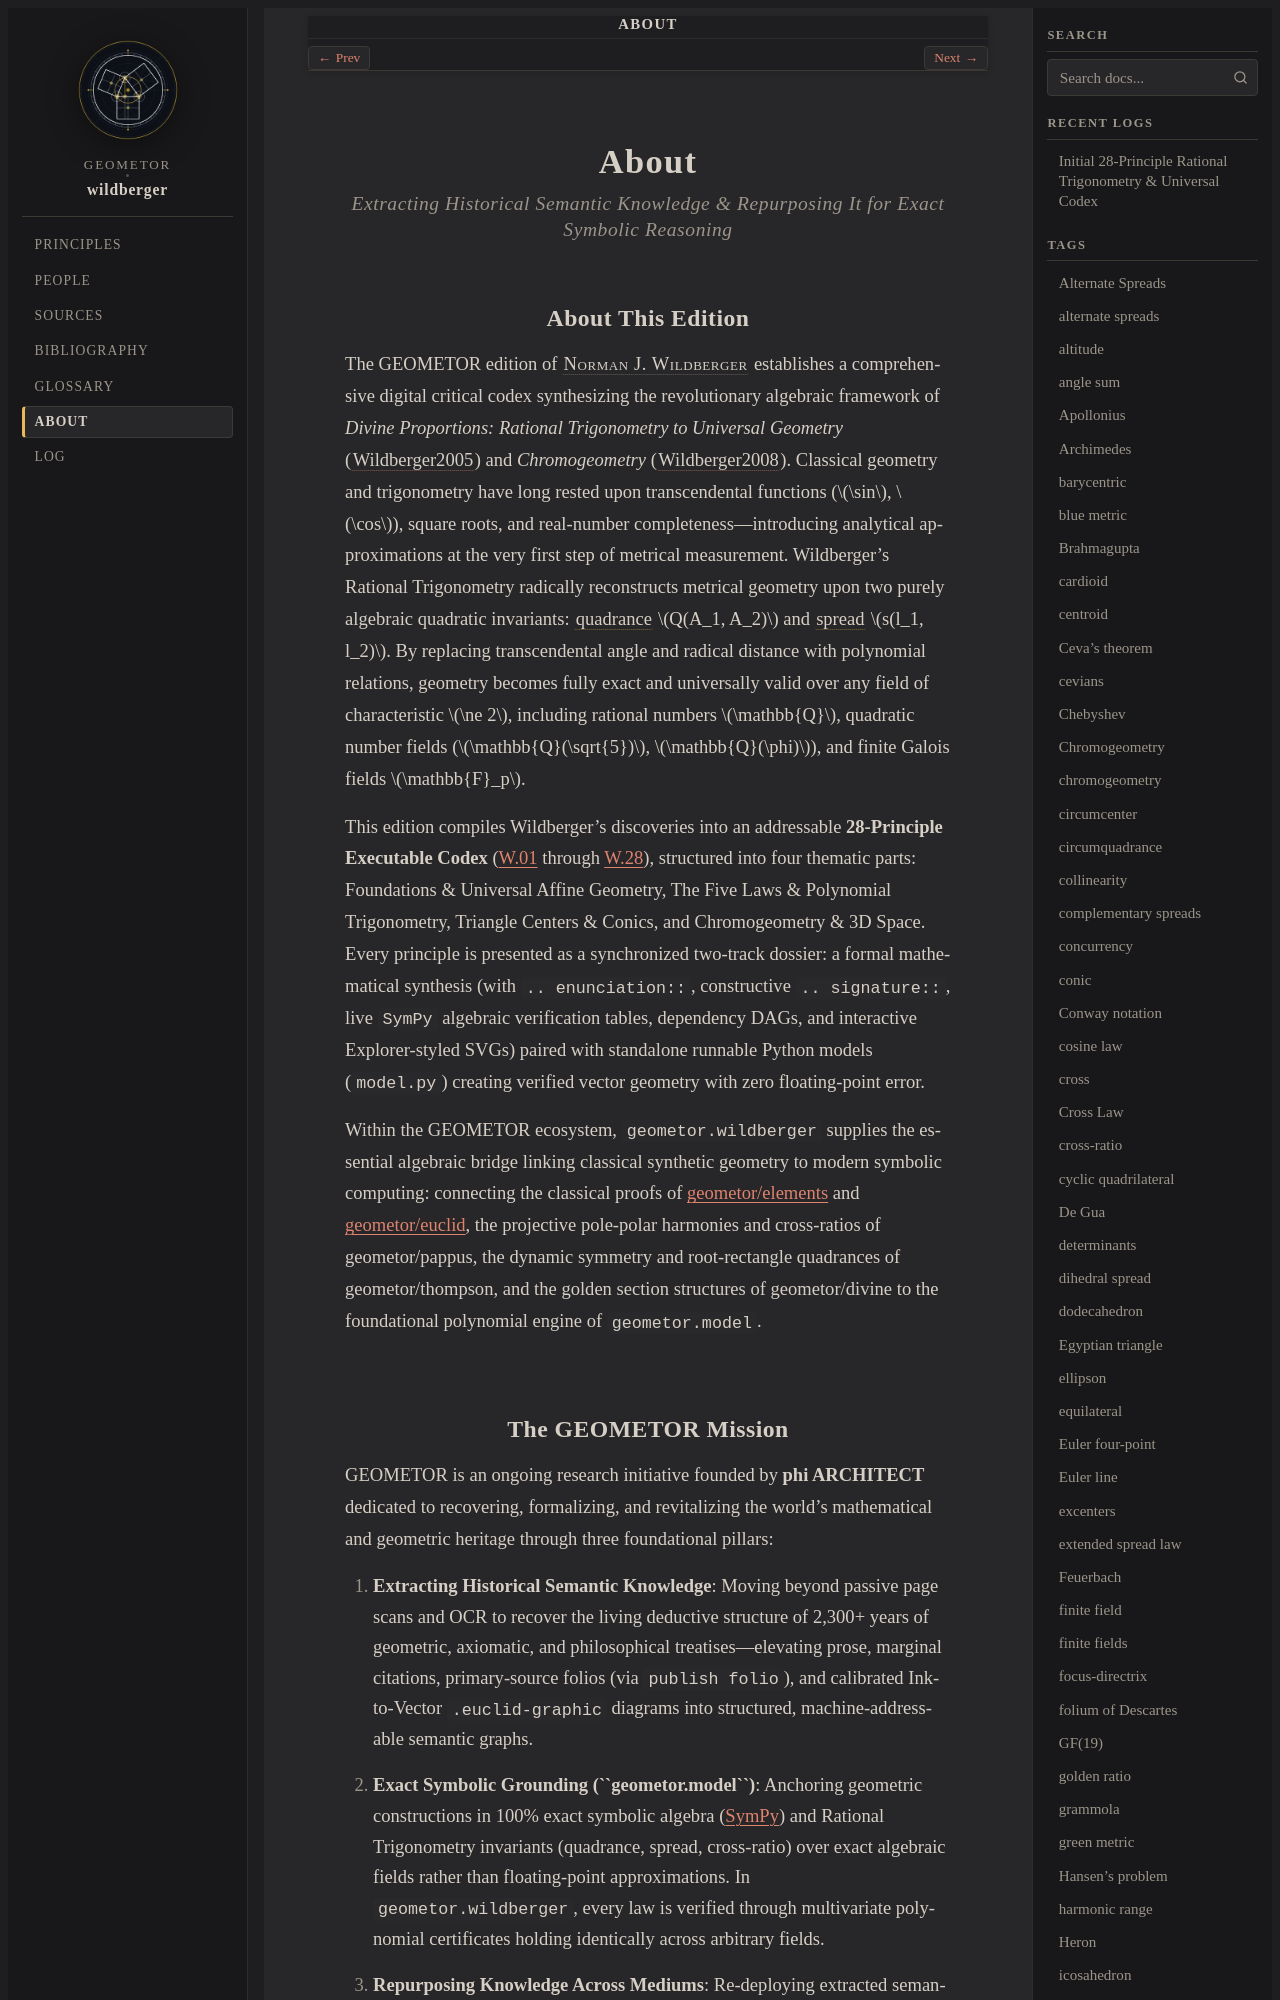

repository: geometor/wildberger · page: about/index.html · generator: sphinx

:navigation: header
:order: 20
:nav_title: About

.. _about:
.. _about-index:
.. _about-wildberger:

About
=====

.. rubric:: Extracting Historical Semantic Knowledge & Repurposing It for Exact Symbolic Reasoning
